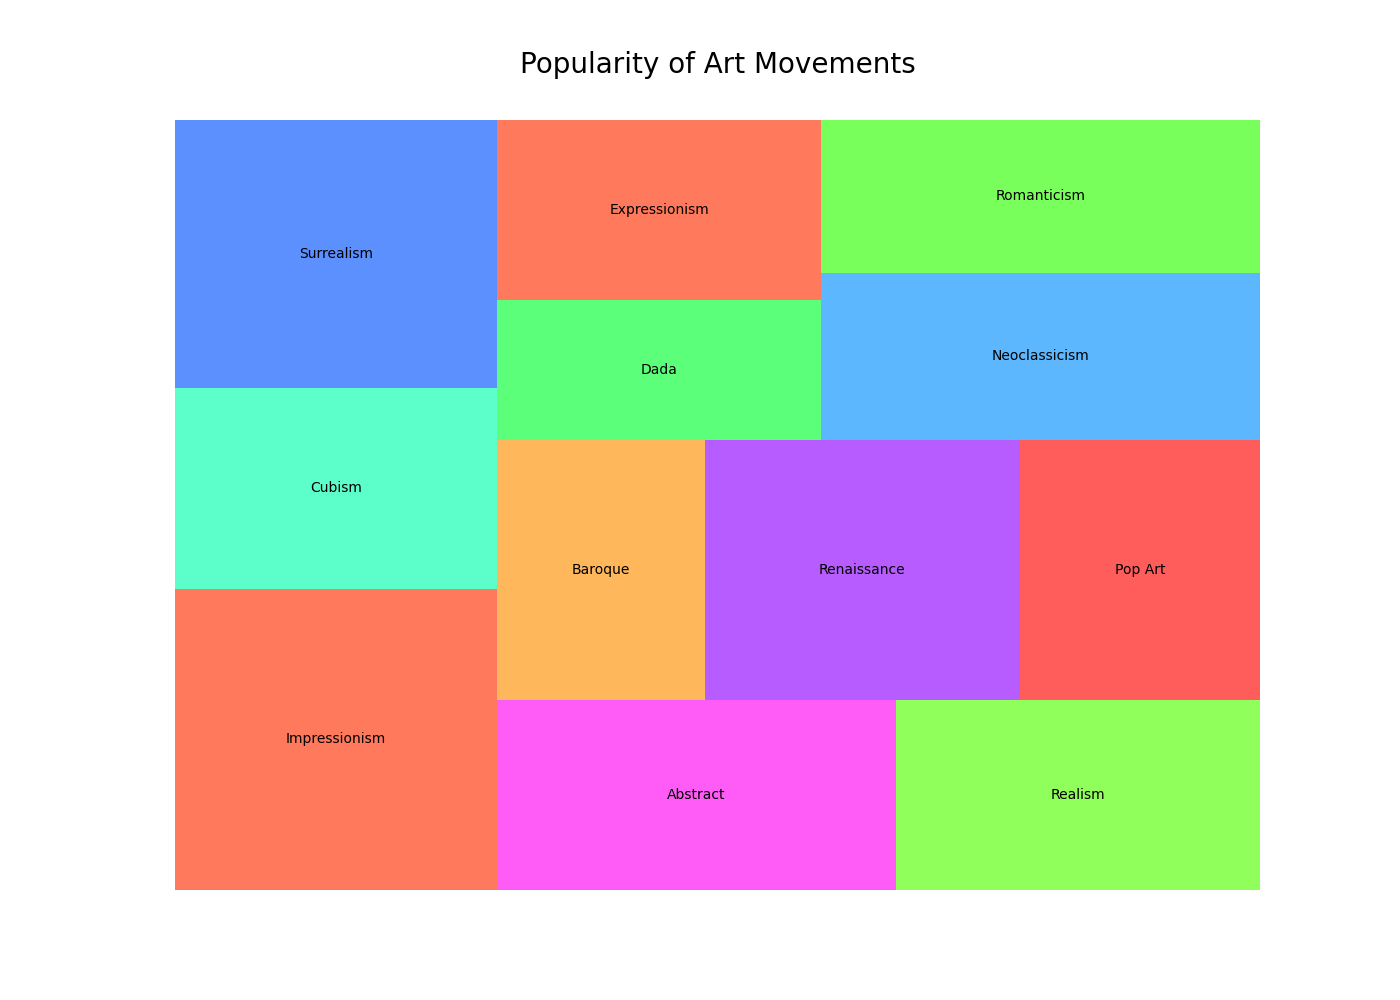

The data file committed next to this chart (first rows):
Category, Value
Impressionism, 450
Cubism, 300
Surrealism, 400
Abstract, 350
Realism, 320
Baroque, 250
Renaissance, 380
Pop Art, 290
Dada, 210
Expressionism, 270
Neoclassicism, 340
Romanticism, 310
